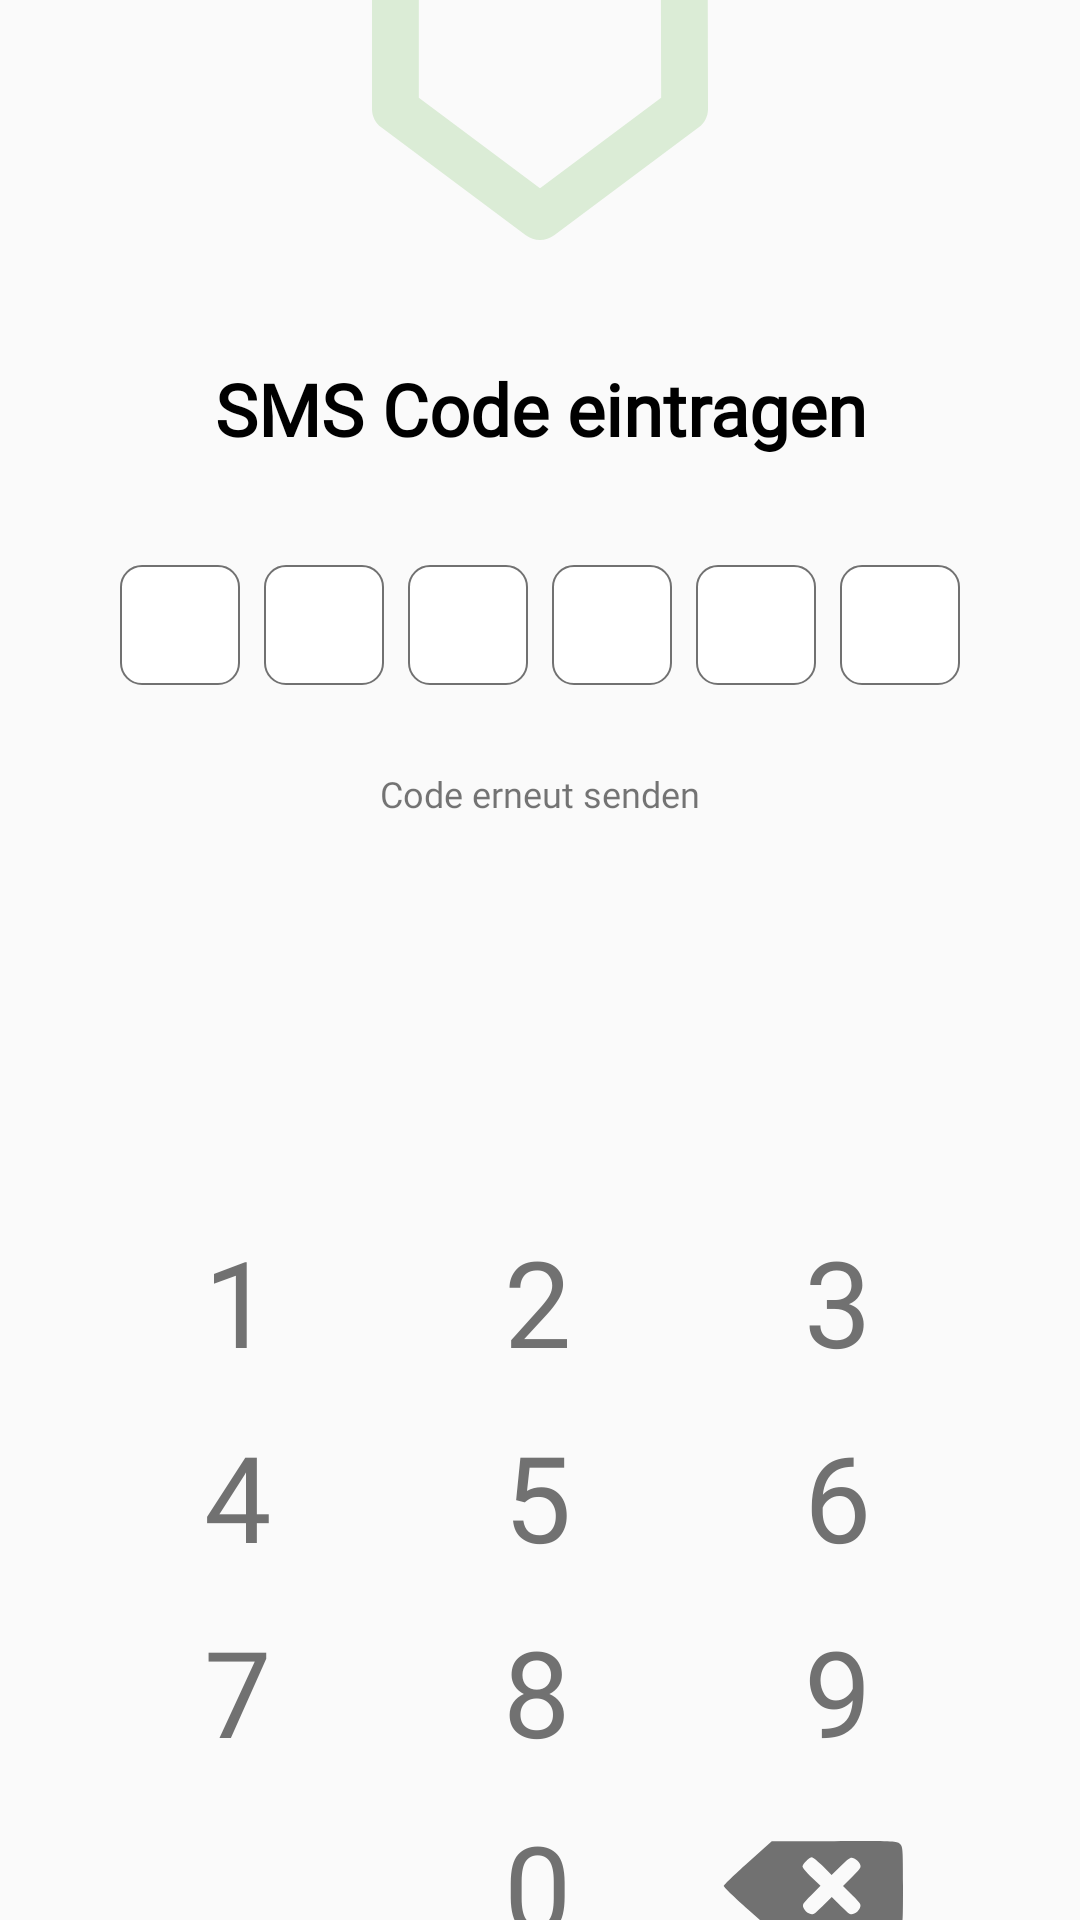

This screen was rendered from an Android layout file. Write that file and the resources it references.
<!-- AndroidManifest.xml: application theme AppTheme -->
<!-- res/layout/activity_verification.xml -->
<?xml version="1.0" encoding="utf-8"?>
<androidx.constraintlayout.widget.ConstraintLayout xmlns:android="http://schemas.android.com/apk/res/android"
    xmlns:app="http://schemas.android.com/apk/res-auto"
    xmlns:tools="http://schemas.android.com/tools"
    android:layout_width="match_parent"
    android:layout_height="match_parent">


    <ImageView
        android:id="@+id/profileImage"
        android:layout_width="120dp"
        android:layout_height="80dp"
        app:layout_constraintEnd_toEndOf="parent"
        app:layout_constraintHorizontal_bias="0.5"
        app:layout_constraintStart_toStartOf="parent"
        app:layout_constraintTop_toTopOf="parent"
        app:srcCompat="@drawable/ic_arrow_verify" />

    <TextView
        android:id="@+id/textView"
        android:layout_width="match_parent"
        android:layout_height="wrap_content"
        android:layout_marginStart="50dp"
        android:layout_marginTop="40dp"
        android:layout_marginEnd="50dp"
        android:gravity="center_horizontal"
        android:text="@string/verify_code"
        android:textColor="@color/black"
        android:textSize="24sp"
        android:fontFamily="@font/circular_std_bold"
        android:textStyle="bold"
        app:layout_constraintEnd_toEndOf="parent"
        app:layout_constraintHorizontal_bias="0.5"
        app:layout_constraintStart_toStartOf="parent"
        app:layout_constraintTop_toBottomOf="@+id/profileImage" />

    <LinearLayout
        android:id="@+id/numbersLayout"
        android:layout_width="match_parent"
        android:layout_height="wrap_content"
        android:layout_marginTop="24dp"
        android:gravity="center"
        android:orientation="horizontal"
        android:padding="8dp"
        app:layout_constraintEnd_toEndOf="parent"
        app:layout_constraintHorizontal_bias="0.5"
        app:layout_constraintStart_toStartOf="parent"
        app:layout_constraintTop_toBottomOf="@+id/textView">

        <TextView
            android:id="@+id/firstNumber"
            android:layout_width="40dp"
            android:layout_height="40dp"
            android:layout_margin="4dp"
            android:background="@drawable/rounded_bg"
            android:fontFamily="sans-serif-medium"
            android:gravity="center"
            android:textSize="30sp" />

        <TextView
            android:id="@+id/secondNumber"
            android:layout_width="40dp"
            android:layout_height="40dp"
            android:layout_margin="4dp"
            android:background="@drawable/rounded_bg"
            android:fontFamily="sans-serif-medium"
            android:gravity="center"
            android:textSize="30sp" />

        <TextView
            android:id="@+id/thirdNumber"
            android:layout_width="40dp"
            android:layout_height="40dp"
            android:layout_margin="4dp"
            android:background="@drawable/rounded_bg"
            android:fontFamily="sans-serif-medium"
            android:gravity="center"
            android:textSize="30sp" />

        <TextView
            android:id="@+id/fourthNumber"
            android:layout_width="40dp"
            android:layout_height="40dp"
            android:layout_margin="4dp"
            android:background="@drawable/rounded_bg"
            android:fontFamily="sans-serif-medium"
            android:gravity="center"
            android:textSize="30sp" />

        <TextView
            android:id="@+id/fifthNumber"
            android:layout_width="40dp"
            android:layout_height="40dp"
            android:layout_margin="4dp"
            android:background="@drawable/rounded_bg"
            android:fontFamily="sans-serif-medium"
            android:gravity="center"
            android:textSize="30sp" />

        <TextView
            android:id="@+id/sixthNumber"
            android:layout_width="40dp"
            android:layout_height="40dp"
            android:layout_margin="4dp"
            android:background="@drawable/rounded_bg"
            android:fontFamily="sans-serif-medium"
            android:gravity="center"
            android:textSize="30sp" />


    </LinearLayout>

    <TextView
        android:id="@+id/textView2"
        android:layout_width="match_parent"
        android:layout_height="wrap_content"
        android:layout_marginTop="16dp"
        android:gravity="center_horizontal"
        android:text="@string/code_sent"
        android:textSize="12sp"
        android:fontFamily="@font/circular_std_book"
        app:layout_constraintTop_toBottomOf="@+id/numbersLayout"
        tools:layout_editor_absoluteX="0dp" />

    <ProgressBar
        android:id="@+id/progressBar"
        android:layout_width="wrap_content"
        android:layout_height="wrap_content"
        android:layout_marginTop="12dp"
        android:visibility="gone"
        app:layout_constraintEnd_toEndOf="parent"
        app:layout_constraintHorizontal_bias="0.498"
        app:layout_constraintStart_toStartOf="parent"
        app:layout_constraintTop_toBottomOf="@+id/textView2" />

    <GridLayout
        android:id="@+id/phoneNumbersGrid"
        android:layout_width="wrap_content"
        android:layout_height="wrap_content"
        android:layout_marginTop="150dp"
        android:columnCount="3"
        app:layout_constraintBottom_toBottomOf="parent"
        app:layout_constraintEnd_toEndOf="parent"
        app:layout_constraintHorizontal_bias="0.5"
        app:layout_constraintStart_toStartOf="parent"
        app:layout_constraintTop_toBottomOf="@+id/textView2">

        <androidx.appcompat.widget.AppCompatButton
            style="@style/NumberButton"
            android:layout_columnWeight="1"
            android:layout_gravity="end"
            android:text="1" />

        <androidx.appcompat.widget.AppCompatButton
            style="@style/NumberButton"
            android:layout_columnWeight="1"
            android:text="2" />

        <androidx.appcompat.widget.AppCompatButton
            style="@style/NumberButton"
            android:layout_columnWeight="1"
            android:layout_gravity="start"
            android:text="3" />

        <androidx.appcompat.widget.AppCompatButton
            style="@style/NumberButton"
            android:layout_columnWeight="1"
            android:layout_gravity="end"
            android:text="4" />

        <androidx.appcompat.widget.AppCompatButton
            style="@style/NumberButton"
            android:layout_columnWeight="1"
            android:text="5" />

        <Button
            style="@style/NumberButton"
            android:layout_columnWeight="1"
            android:layout_gravity="start"
            android:text="6" />

        <androidx.appcompat.widget.AppCompatButton
            style="@style/NumberButton"
            android:layout_columnWeight="1"
            android:layout_gravity="end"
            android:text="7" />

        <androidx.appcompat.widget.AppCompatButton
            style="@style/NumberButton"
            android:layout_columnWeight="1"
            android:text="8" />

        <androidx.appcompat.widget.AppCompatButton
            style="@style/NumberButton"
            android:layout_columnWeight="1"
            android:layout_gravity="start"
            android:text="9" />

        <androidx.appcompat.widget.AppCompatButton
            style="@style/NumberButton"
            android:layout_column="1"
            android:layout_columnWeight="1"
            android:text="0" />

        <ImageButton
            style="@style/Widget.AppCompat.Button.Borderless"
            android:layout_column="2"
            android:layout_columnWeight="1"
            android:layout_gravity="center_vertical"
            android:paddingEnd="30dp"
            app:srcCompat="@drawable/ic_clear"
            android:paddingRight="30dp" />

    </GridLayout>

</androidx.constraintlayout.widget.ConstraintLayout>
<!-- resources referenced by this layout -->
<resources>
  <color name="black">#000000</color>
  <!-- drawable ic_arrow_verify (drawable) -->
  <vector xmlns:android="http://schemas.android.com/apk/res/android"
      android:width="140dp"
      android:height="100dp"
      android:viewportWidth="77.90667"
      android:viewportHeight="56.88">
    <path
        android:pathData="m77.9073,25.8555c0.0052,1.7057 -0.7787,3.2943 -2.1355,4.3292L42.2484,55.768c-1.9427,1.4823 -4.6463,1.4823 -6.5885,-0L2.1359,30.1847C0.7964,29.1628 -0.0005,27.5549 -0.0005,25.8685L-0.0005,0.0013L10.8599,0.0013L10.8599,23.1811L38.9536,44.6211 67.0412,23.1879 66.9907,0.0144l0,-0.0131l10.8593,-0l0.0573,25.8541"
        android:fillColor="#DBECD6"
        android:strokeColor="#00000000"
        android:fillType="nonZero"/>
  </vector>
  <!-- drawable ic_clear (drawable) -->
  <vector xmlns:android="http://schemas.android.com/apk/res/android"
      android:width="60dp"
      android:height="30dp"
      android:viewportWidth="120"
      android:viewportHeight="61">
    <path
        android:pathData="M16.5,14.7c-8.8,8 -16,15.1 -16,15.8 0,0.7 7.3,7.9 16.2,15.9l16.2,14.6 41.6,-0c40.2,-0 41.6,-0.1 43.5,-2 1.9,-1.9 2,-3.3 2,-28.5 0,-25.2 -0.1,-26.6 -2,-28.5 -1.9,-1.9 -3.3,-2 -43.7,-1.9l-41.8,-0 -16,14.6zM66.5,17l5.9,6 6.3,-6.2c5.8,-5.8 6.4,-6.1 8.8,-5 1.4,0.6 3.1,2.3 3.7,3.7 1.1,2.4 0.8,3 -5,8.8l-6.2,6.2 6.2,6.2c5.8,5.8 6.1,6.4 5,8.8 -0.6,1.4 -2.3,3.1 -3.7,3.7 -2.4,1.1 -3,0.8 -8.8,-5l-6.2,-6.2 -6.2,6.2c-5.8,5.8 -6.4,6.1 -8.8,5 -1.4,-0.6 -3.1,-2.3 -3.7,-3.7 -1.1,-2.4 -0.8,-3 5,-8.8l6.2,-6.3 -6,-5.9c-3.3,-3.3 -6,-6.5 -6,-7.3 0,-0.7 1.1,-2.4 2.5,-3.7 1.3,-1.4 3,-2.5 3.7,-2.5 0.8,-0 4,2.7 7.3,6z"
        android:fillColor="#717171"
        android:strokeColor="#00000000" />
  </vector>
  <!-- drawable rounded_bg (drawable) -->
  <?xml version="1.0" encoding="UTF-8"?>
  <shape xmlns:android="http://schemas.android.com/apk/res/android">
      <solid android:color="#ffffffff"/>
  
      <stroke android:width="0.5dp"
          android:color="#717171"
          />
  
      <padding android:left="1dp"
          android:top="1dp"
          android:right="1dp"
          android:bottom="1dp"
          />
  
      <corners android:bottomRightRadius="7dp" android:bottomLeftRadius="7dp"
          android:topLeftRadius="7dp" android:topRightRadius="7dp"/>
  </shape>
  <string name="code_sent">Code erneut senden</string>
  <string name="verify_code">SMS Code eintragen</string>
  <style name="NumberButton" parent="Widget.MaterialComponents.Button.TextButton">
          <item name="android:textSize">40sp</item>
          <item name="android:layout_height">65dp</item>
          <item name="android:layout_width">100dp</item>
          <item name="android:fontFamily">@font/circular_std_book</item>
          <item name="android:textColor">@color/grey</item>
          <item name="android:background">@color/white</item>
          <item name="android:foreground">?android:attr/selectableItemBackgroundBorderless</item>
      </style>
  <style name="AppTheme" parent="Theme.AppCompat.Light.NoActionBar">
          
          <item name="colorPrimary">@color/colorPrimary</item>
          <item name="colorPrimaryDark">@color/colorPrimaryDark</item>
          <item name="colorAccent">@color/colorAccent</item>
          <item name="android:windowFullscreen">true</item>
          <item name="windowActionBar">false</item>
          <item name="windowNoTitle">true</item>
      </style>
  <color name="grey">#717171</color>
  <color name="white">#FFFFFF</color>
  <color name="colorPrimary">#E1E1E1</color>
  <color name="colorPrimaryDark">#575757</color>
  <color name="colorAccent">#717171</color>
</resources>
